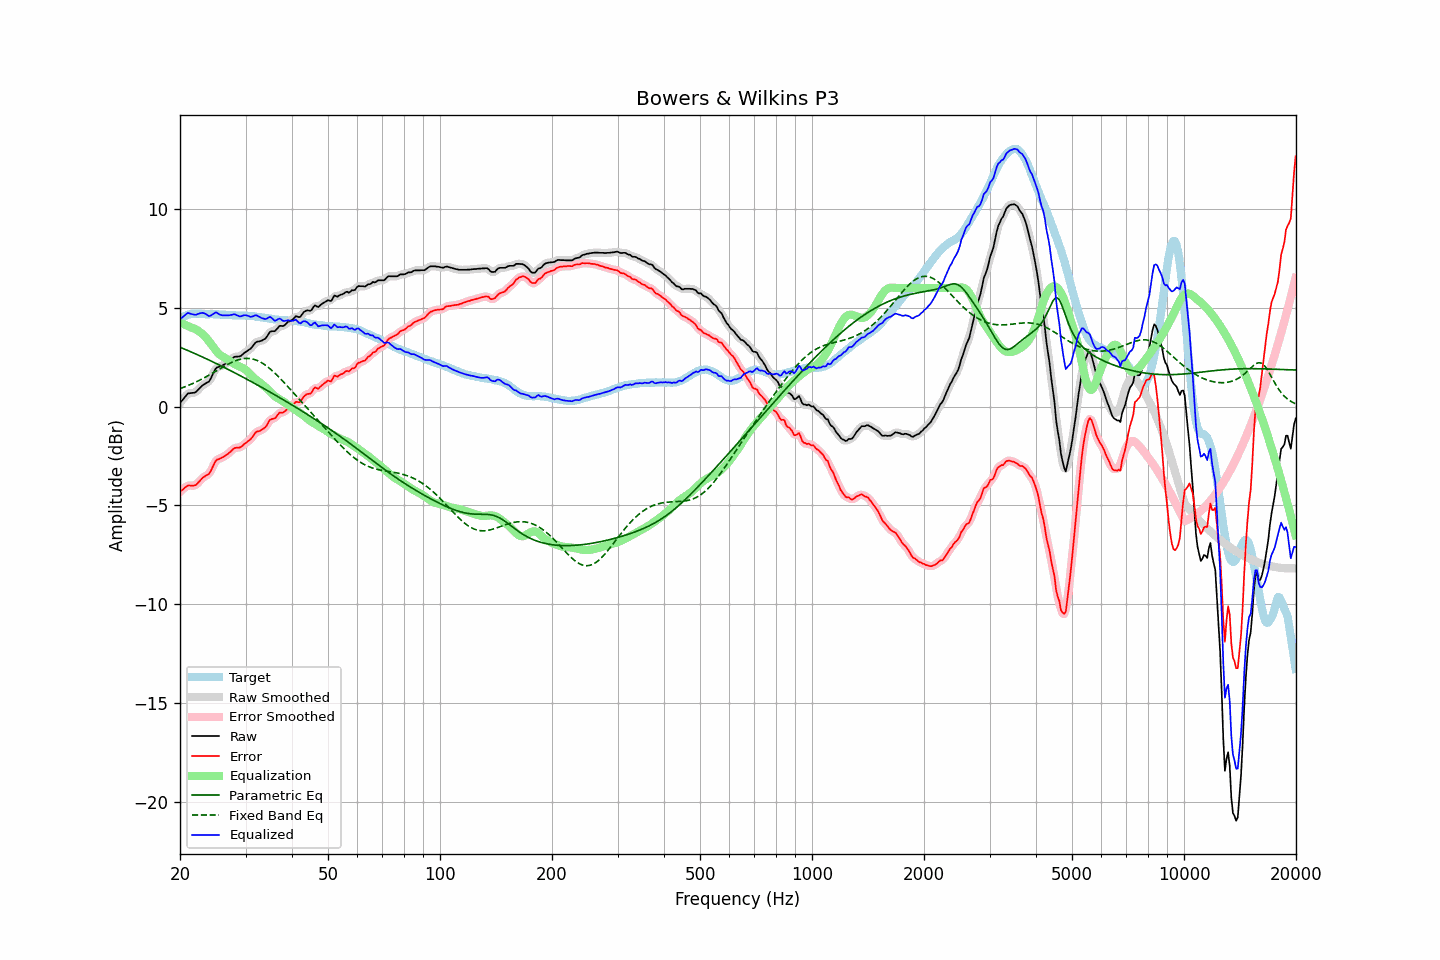

Values plotted in this chart, from the file beside it:
frequency, raw, error, smoothed, error_smoothed, equalization, parametric_eq, fixed_band_eq, equalized_raw, equalized_smoothed, target
20.00, 0.18, -4.31, 0.17, -4.32, 4.24, 3.01, 0.91, 4.42, 4.41, 4.48
20.20, 0.28, -4.25, 0.28, -4.24, 4.21, 2.97, 0.94, 4.49, 4.50, 4.52
20.40, 0.38, -4.18, 0.39, -4.17, 4.18, 2.94, 0.97, 4.56, 4.57, 4.56
20.61, 0.48, -4.11, 0.48, -4.11, 4.15, 2.90, 1.00, 4.62, 4.63, 4.58
20.81, 0.58, -4.04, 0.58, -4.05, 4.11, 2.87, 1.03, 4.69, 4.69, 4.62
21.02, 0.67, -3.99, 0.64, -4.01, 4.08, 2.84, 1.07, 4.75, 4.72, 4.66
21.23, 0.68, -3.99, 0.68, -3.99, 4.04, 2.80, 1.10, 4.72, 4.72, 4.67
21.44, 0.69, -4.00, 0.69, -4.00, 4.00, 2.77, 1.14, 4.69, 4.69, 4.69
21.66, 0.70, -4.00, 0.69, -4.01, 3.98, 2.73, 1.17, 4.67, 4.67, 4.70
21.87, 0.71, -3.99, 0.71, -3.99, 3.94, 2.69, 1.21, 4.65, 4.66, 4.70
22.09, 0.75, -3.96, 0.76, -3.95, 3.90, 2.66, 1.25, 4.65, 4.66, 4.71
22.31, 0.83, -3.88, 0.83, -3.88, 3.85, 2.62, 1.29, 4.68, 4.68, 4.71
22.54, 0.92, -3.79, 0.91, -3.79, 3.80, 2.59, 1.33, 4.72, 4.71, 4.71
22.76, 1.00, -3.70, 1.00, -3.70, 3.74, 2.55, 1.37, 4.74, 4.74, 4.70
22.99, 1.08, -3.61, 1.07, -3.62, 3.67, 2.51, 1.41, 4.75, 4.74, 4.69
23.22, 1.13, -3.56, 1.13, -3.55, 3.60, 2.47, 1.46, 4.72, 4.73, 4.69
23.45, 1.18, -3.50, 1.17, -3.51, 3.51, 2.44, 1.50, 4.69, 4.68, 4.68
23.69, 1.23, -3.45, 1.22, -3.46, 3.42, 2.40, 1.55, 4.64, 4.63, 4.68
23.92, 1.27, -3.41, 1.29, -3.39, 3.31, 2.36, 1.59, 4.58, 4.61, 4.68
24.16, 1.40, -3.29, 1.41, -3.28, 3.20, 2.32, 1.64, 4.60, 4.61, 4.69
24.40, 1.57, -3.12, 1.56, -3.12, 3.09, 2.28, 1.68, 4.66, 4.65, 4.68
24.65, 1.73, -2.95, 1.74, -2.94, 2.98, 2.24, 1.73, 4.71, 4.72, 4.67
24.89, 1.90, -2.78, 1.88, -2.80, 2.87, 2.20, 1.78, 4.77, 4.75, 4.67
25.14, 1.99, -2.69, 1.97, -2.70, 2.77, 2.16, 1.83, 4.76, 4.74, 4.67
25.39, 2.01, -2.66, 2.02, -2.65, 2.69, 2.12, 1.88, 4.69, 4.71, 4.67
25.65, 2.04, -2.62, 2.04, -2.62, 2.62, 2.08, 1.92, 4.65, 4.66, 4.66
25.91, 2.07, -2.58, 2.07, -2.59, 2.56, 2.04, 1.97, 4.63, 4.63, 4.65
26.16, 2.11, -2.54, 2.11, -2.54, 2.51, 2.00, 2.02, 4.62, 4.62, 4.65
26.43, 2.16, -2.49, 2.15, -2.49, 2.47, 1.96, 2.06, 4.63, 4.62, 4.65
26.69, 2.21, -2.44, 2.20, -2.44, 2.42, 1.92, 2.11, 4.62, 4.62, 4.65
26.96, 2.26, -2.38, 2.26, -2.38, 2.36, 1.88, 2.15, 4.62, 4.62, 4.64
27.23, 2.33, -2.31, 2.33, -2.31, 2.30, 1.84, 2.19, 4.63, 4.63, 4.64
27.50, 2.40, -2.24, 2.40, -2.23, 2.25, 1.80, 2.23, 4.64, 4.65, 4.64
27.77, 2.47, -2.16, 2.47, -2.16, 2.20, 1.76, 2.27, 4.66, 4.66, 4.63
28.05, 2.53, -2.10, 2.51, -2.11, 2.15, 1.71, 2.30, 4.68, 4.66, 4.62
28.33, 2.53, -2.09, 2.53, -2.09, 2.11, 1.67, 2.33, 4.64, 4.64, 4.61
28.62, 2.54, -2.08, 2.53, -2.08, 2.07, 1.63, 2.36, 4.61, 4.60, 4.61
28.90, 2.54, -2.07, 2.55, -2.07, 2.03, 1.59, 2.39, 4.57, 4.58, 4.61
29.19, 2.58, -2.03, 2.59, -2.03, 2.00, 1.54, 2.41, 4.57, 4.58, 4.61
29.48, 2.65, -1.97, 2.64, -1.97, 1.96, 1.50, 2.42, 4.61, 4.60, 4.62
29.78, 2.72, -1.89, 2.71, -1.90, 1.91, 1.46, 2.43, 4.63, 4.62, 4.61
30.08, 2.78, -1.84, 2.77, -1.83, 1.85, 1.41, 2.44, 4.62, 4.62, 4.62
30.38, 2.83, -1.77, 2.83, -1.77, 1.77, 1.37, 2.44, 4.60, 4.60, 4.60
30.68, 2.89, -1.71, 2.88, -1.71, 1.69, 1.32, 2.44, 4.58, 4.57, 4.59
30.99, 2.94, -1.65, 2.95, -1.64, 1.61, 1.28, 2.43, 4.54, 4.56, 4.58
31.30, 3.04, -1.55, 3.04, -1.54, 1.52, 1.24, 2.41, 4.56, 4.57, 4.58
31.61, 3.15, -1.43, 3.14, -1.43, 1.45, 1.19, 2.39, 4.60, 4.59, 4.58
31.93, 3.25, -1.31, 3.23, -1.33, 1.38, 1.15, 2.37, 4.63, 4.61, 4.56
32.24, 3.29, -1.26, 3.28, -1.27, 1.32, 1.10, 2.34, 4.61, 4.60, 4.55
32.57, 3.30, -1.25, 3.30, -1.24, 1.26, 1.06, 2.30, 4.56, 4.57, 4.55
32.89, 3.32, -1.22, 3.32, -1.21, 1.20, 1.01, 2.26, 4.51, 4.52, 4.53
33.22, 3.35, -1.17, 3.35, -1.17, 1.13, 0.97, 2.21, 4.48, 4.48, 4.51
33.55, 3.40, -1.11, 3.39, -1.12, 1.06, 0.92, 2.16, 4.46, 4.45, 4.51
33.89, 3.44, -1.05, 3.45, -1.04, 0.99, 0.87, 2.11, 4.43, 4.44, 4.49
34.23, 3.54, -0.95, 3.55, -0.93, 0.92, 0.83, 2.05, 4.46, 4.47, 4.49
34.57, 3.67, -0.80, 3.66, -0.80, 0.84, 0.78, 1.98, 4.51, 4.51, 4.46
34.92, 3.79, -0.67, 3.76, -0.70, 0.76, 0.74, 1.92, 4.55, 4.52, 4.45
35.27, 3.82, -0.63, 3.80, -0.64, 0.67, 0.69, 1.85, 4.49, 4.48, 4.45
35.62, 3.82, -0.61, 3.82, -0.61, 0.60, 0.64, 1.77, 4.41, 4.42, 4.43
35.97, 3.82, -0.60, 3.85, -0.57, 0.53, 0.60, 1.70, 4.35, 4.37, 4.42
... 635 more rows
